4-way image classification set "dataset_merged" from GitHub (fatmanurpolat15/SAS); label vocabulary: diger, enkaz, kaya, mayin.

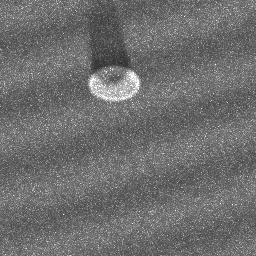
Label: mayin

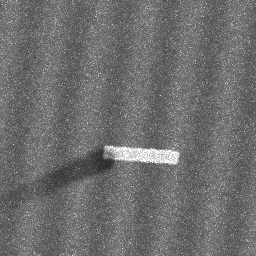
Label: enkaz

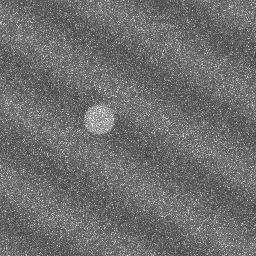
Label: diger

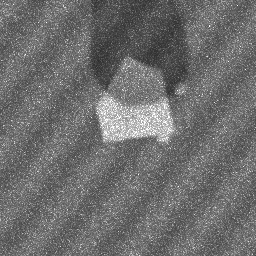
Label: kaya

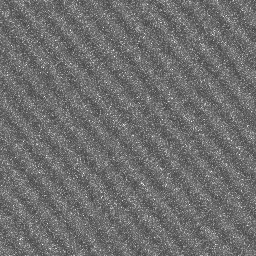
Label: diger

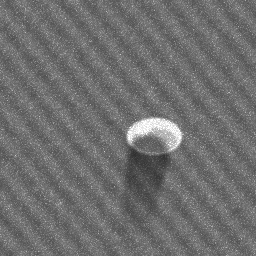
Label: mayin
